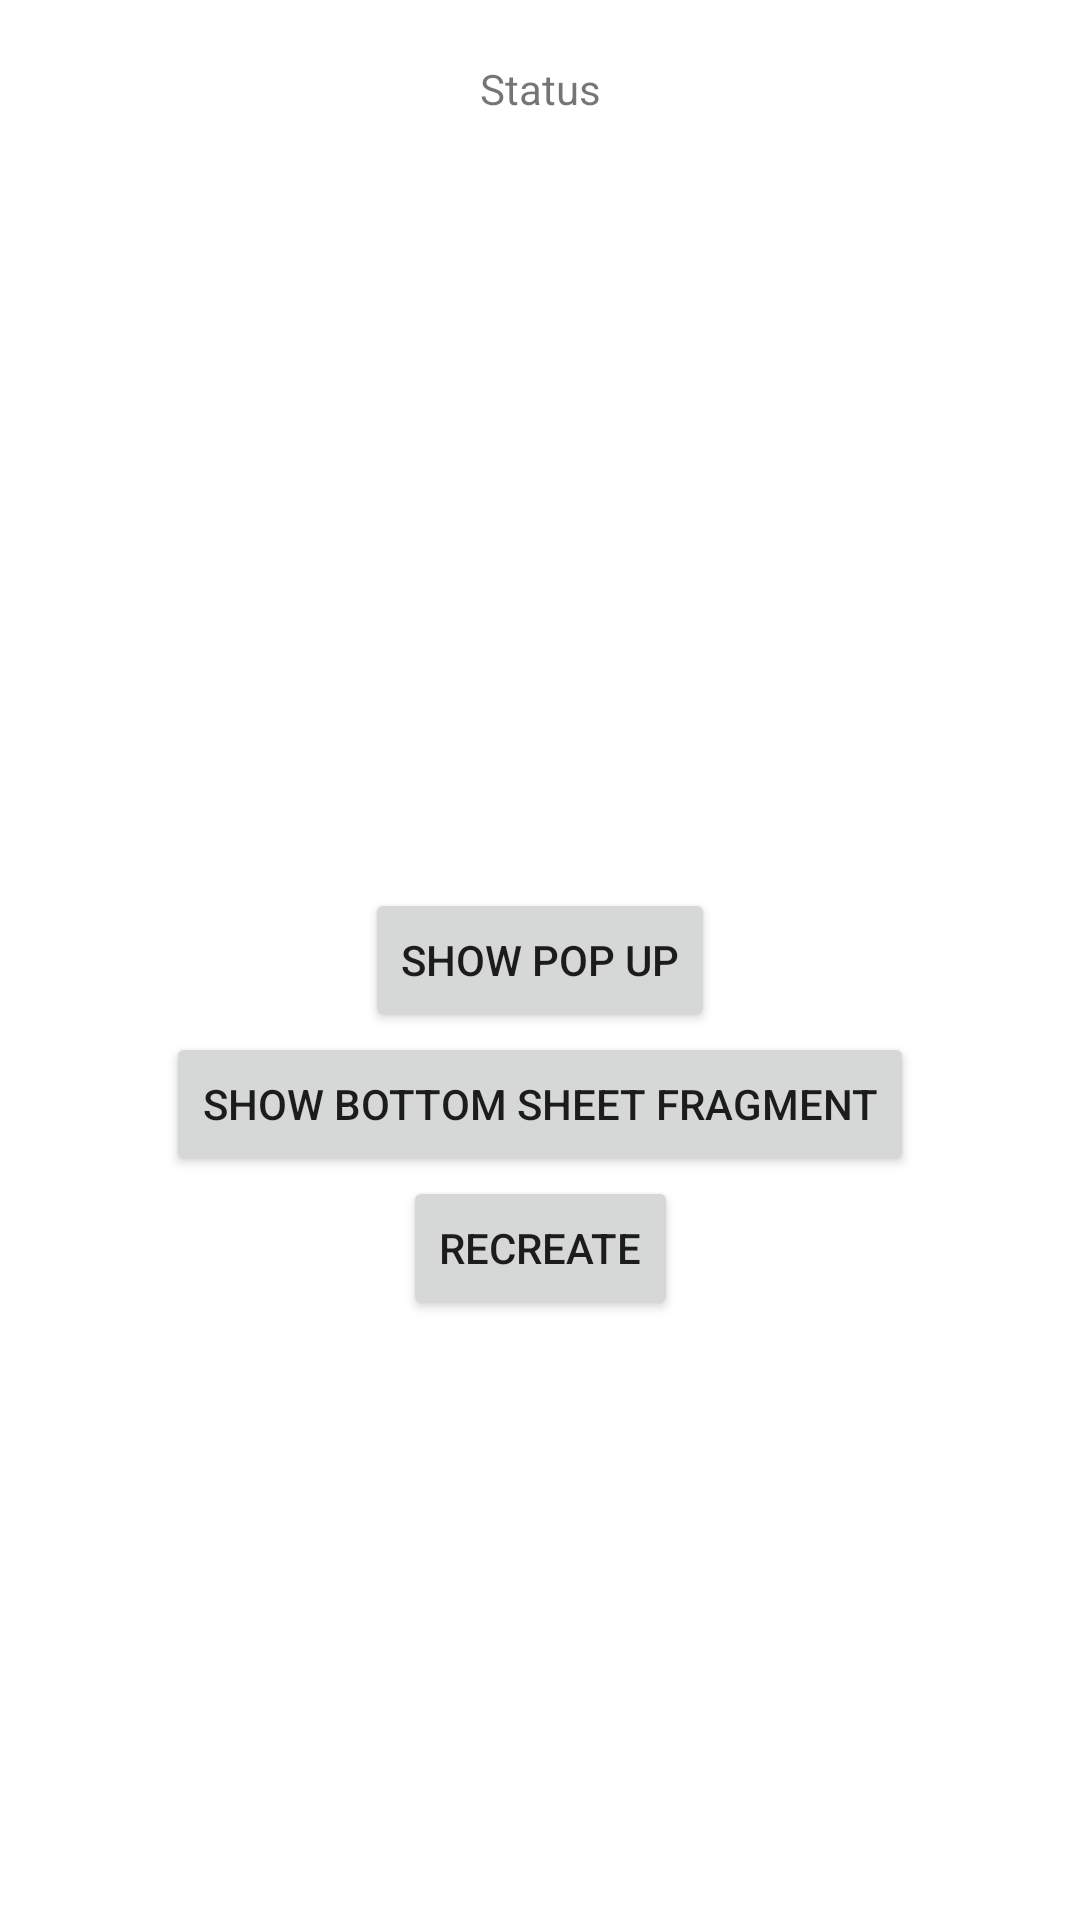

Android layout source for this screen:
<!-- AndroidManifest.xml: application theme Theme.FragmentNotAttached -->
<!-- res/layout/fragment_test.xml -->
<?xml version="1.0" encoding="utf-8"?>
<androidx.constraintlayout.widget.ConstraintLayout xmlns:android="http://schemas.android.com/apk/res/android"
    android:layout_width="match_parent"
    android:layout_height="match_parent"
    xmlns:app="http://schemas.android.com/apk/res-auto">

    <TextView
        android:id="@+id/textview_status"
        android:text="@string/status"
        android:layout_width="wrap_content"
        android:layout_height="wrap_content"
        android:layout_marginTop="20dp"
        app:layout_constraintTop_toTopOf="parent"
        app:layout_constraintLeft_toLeftOf="parent"
        app:layout_constraintRight_toRightOf="parent"
        />

    <Button
        android:id="@+id/button_dialog"
        android:text="@string/pop_up_dialog"
        android:layout_width="wrap_content"
        android:layout_height="wrap_content"
        app:layout_constraintBottom_toBottomOf="parent"
        app:layout_constraintLeft_toLeftOf="parent"
        app:layout_constraintRight_toRightOf="parent"
        app:layout_constraintTop_toTopOf="parent"
        />

    <Button
        android:id="@+id/button_bottom_sheet"
        android:text="@string/bottom_sheet"
        android:layout_width="wrap_content"
        android:layout_height="wrap_content"
        app:layout_constraintLeft_toLeftOf="parent"
        app:layout_constraintRight_toRightOf="parent"
        app:layout_constraintTop_toBottomOf="@+id/button_dialog"
        />

    <Button
        android:id="@+id/button_recreate"
        android:text="Recreate"
        android:layout_width="wrap_content"
        android:layout_height="wrap_content"
        app:layout_constraintLeft_toLeftOf="parent"
        app:layout_constraintRight_toRightOf="parent"
        app:layout_constraintTop_toBottomOf="@+id/button_bottom_sheet"
        />

</androidx.constraintlayout.widget.ConstraintLayout>
<!-- resources referenced by this layout -->
<resources>
  <string name="bottom_sheet">Show bottom sheet fragment</string>
  <string name="pop_up_dialog">Show pop up</string>
  <string name="status">Status</string>
  <style name="Theme.FragmentNotAttached" parent="Theme.MaterialComponents.DayNight.DarkActionBar">
          
          <item name="colorPrimary">@color/purple_500</item>
          <item name="colorPrimaryVariant">@color/purple_700</item>
          <item name="colorOnPrimary">@color/white</item>
          
          <item name="colorSecondary">@color/teal_200</item>
          <item name="colorSecondaryVariant">@color/teal_700</item>
          <item name="colorOnSecondary">@color/black</item>
          
          <item name="android:statusBarColor" tools:targetApi="l">?attr/colorPrimaryVariant</item>
          
      </style>
  <!-- not gathered from this repository: default colours our renderer supplied (Android Studio template values) -->
  <color name="purple_500">#FF6200EE</color>
  <color name="purple_700">#FF3700B3</color>
  <color name="teal_200">#FF03DAC5</color>
  <color name="teal_700">#FF018786</color>
  <color name="black">#FF000000</color>
  <color name="white">#FFFFFFFF</color>
</resources>
